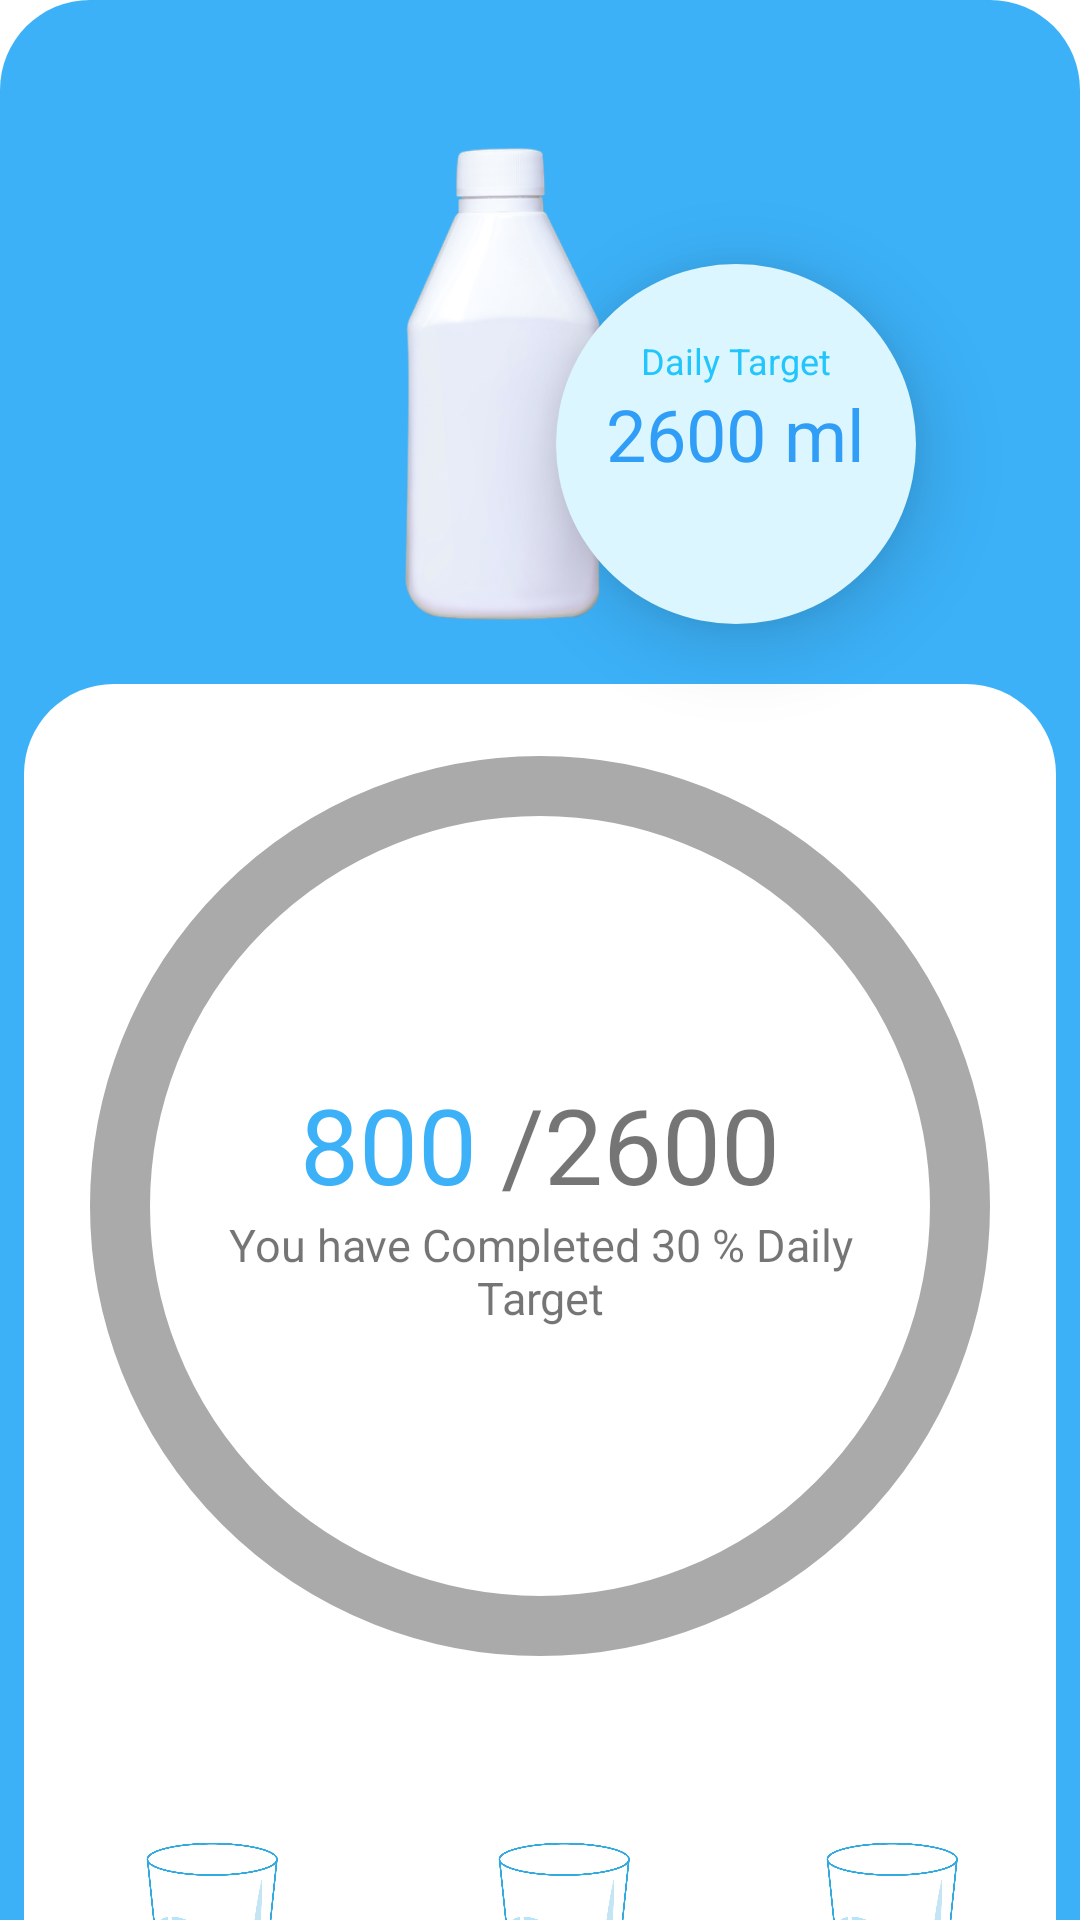

Android layout source for this screen:
<!-- AndroidManifest.xml: application theme Theme.ထမင်းဝိုင်း -->
<!-- res/layout/bottom_sheet_water.xml -->
<?xml version="1.0" encoding="utf-8"?>

<RelativeLayout xmlns:android="http://schemas.android.com/apk/res/android"
    xmlns:app="http://schemas.android.com/apk/res-auto"
    android:layout_width="match_parent"
    android:layout_height="wrap_content"
    android:background="@drawable/background_bottom_sheet"
    android:backgroundTint="#3CB1F8"
    app:layout_behavior="@string/bottom_sheet_behavior">
    <androidx.core.widget.NestedScrollView
        android:layout_width="match_parent"
        android:layout_height="match_parent">
        <RelativeLayout
            android:layout_width="match_parent"
            android:layout_height="match_parent"
           >




    <ImageView
        android:id="@+id/ivBottle"
        android:layout_width="wrap_content"
        android:layout_height="160dp"
        android:layout_marginStart="100dp"
        android:layout_marginTop="@dimen/margin_xxlarge"
        android:src="@mipmap/bottle" />

    <RelativeLayout
        android:id="@+id/rvWaterTotal"
        android:layout_width="120dp"
        android:layout_height="120dp"
        android:layout_alignBottom="@id/ivBottle"
        android:layout_marginStart="-50dp"
        android:layout_toEndOf="@id/ivBottle"
        android:background="@drawable/background_daily_water"
        android:elevation="@dimen/margin_medium_2">

        <TextView

            android:id="@+id/tvDailyTargetTitle"
            android:layout_width="wrap_content"
            android:layout_height="wrap_content"
            android:layout_centerHorizontal="true"
            android:layout_marginTop="@dimen/margin_large"
            android:text="Daily Target"
            android:textColor="#22C5FC"
            android:textSize="@dimen/text_regular" />

        <TextView
            android:layout_width="wrap_content"
            android:layout_height="wrap_content"
            android:layout_below="@id/tvDailyTargetTitle"
            android:layout_centerHorizontal="true"
            android:elevation="@dimen/margin_medium_2"
            android:text="2600 ml"
            android:textColor="#309EF6"
            android:textSize="@dimen/text_heading_1x" />
    </RelativeLayout>

    <RelativeLayout

        android:id="@+id/rlTodayWaterProgress"
        android:layout_width="match_parent"
        android:layout_height="wrap_content"
        android:layout_below="@id/rvWaterTotal"
        android:layout_marginStart="@dimen/margin_medium"
        android:layout_marginTop="@dimen/margin_medium_3"
        android:layout_marginEnd="@dimen/margin_medium"
        android:background="@drawable/background_bottom_sheet">

        <RelativeLayout
            android:layout_width="250dp"
            android:layout_height="wrap_content"
            android:layout_centerHorizontal="true"
            android:layout_marginTop="130dp">

            <LinearLayout
                android:id="@+id/lltotalWater"
                android:layout_width="wrap_content"
                android:layout_height="wrap_content"
                android:layout_centerHorizontal="true">

                <TextView
                    android:id="@+id/tvTotalWater"
                    android:layout_width="wrap_content"
                    android:layout_height="wrap_content"
                    android:text="800"
                    android:textColor="#3CB1F8"
                    android:textSize="35sp" />

                <TextView
                    android:layout_width="wrap_content"
                    android:layout_height="wrap_content"
                    android:layout_marginStart="@dimen/margin_medium"
                    android:layout_toEndOf="@id/tvTotalWater"
                    android:text="/2600"
                    android:textSize="35sp" />
            </LinearLayout>


            <TextView
                android:layout_width="wrap_content"
                android:layout_height="wrap_content"
                android:layout_below="@id/lltotalWater"
                android:layout_centerHorizontal="true"
                android:layout_marginStart="@dimen/margin_medium"
                android:text="You have Completed 30 % Daily Target"
                android:textAlignment="center"
                android:textSize="15sp" />
        </RelativeLayout>

        <com.google.android.material.progressindicator.CircularProgressIndicator
            android:id="@+id/ciTodayWaterProgress"
            android:layout_width="match_parent"
            android:layout_height="match_parent"
            android:layout_centerHorizontal="true"
            android:layout_marginTop="@dimen/margin_medium_3"
            android:progress="60"
            android:rotation="180"
            app:indicatorColor="#3CB1F8"
            app:indicatorSize="300dp"
            app:trackColor="@android:color/darker_gray"
            app:trackCornerRadius="@dimen/margin_medium_3"
            app:trackThickness="@dimen/margin_medium_3" />

        <LinearLayout
            android:layout_marginBottom="@dimen/margin_xxlarge"
android:layout_marginTop="@dimen/margin_medium_2"
            android:layout_width="match_parent"
            android:layout_height="wrap_content"
            android:layout_below="@+id/ciTodayWaterProgress"
            android:orientation="horizontal"
            android:weightSum="3">

            <RelativeLayout
                android:id="@+id/rlFirstWaterCup"
                android:backgroundTint="@color/white"
                android:background="@drawable/background_workout_time"
                android:layout_width="0dp"
                android:layout_height="wrap_content"
                android:layout_marginStart="@dimen/margin_medium_2"
                android:layout_marginEnd="@dimen/margin_medium_2"
                android:layout_weight="1">

                <ImageView
                    android:id="@+id/iv100ml"
                    android:layout_width="100dp"
                    android:layout_height="100dp"
                    android:layout_centerInParent="true"
                    android:layout_marginHorizontal="@dimen/margin_large"
                    android:layout_marginTop="@dimen/margin_medium_2"
                    android:src="@mipmap/glass" />

                <TextView
                    android:layout_width="wrap_content"
                    android:layout_height="wrap_content"
                    android:layout_below="@id/iv100ml"
                    android:layout_centerHorizontal="true"
                    android:layout_marginTop="@dimen/margin_medium_2"
                    android:text="100ml" />
            </RelativeLayout>

            <RelativeLayout
                android:id="@+id/rlWaterCup2"
                android:backgroundTint="@color/white"
                android:background="@drawable/background_workout_time"
                android:layout_marginHorizontal="@dimen/margin_medium"
                android:layout_width="0dp"
                android:layout_height="wrap_content"
                android:layout_weight="1">

                <ImageView
                    android:id="@+id/iv200ml"
                    android:layout_width="100dp"
                    android:layout_height="100dp"
                    android:layout_centerInParent="true"
                    android:layout_marginHorizontal="@dimen/margin_large"
                    android:layout_marginTop="@dimen/margin_medium_2"
                    android:src="@mipmap/glass" />

                <TextView
                    android:layout_width="wrap_content"
                    android:layout_height="wrap_content"
                    android:layout_below="@id/iv200ml"
                    android:layout_centerHorizontal="true"
                    android:layout_marginTop="@dimen/margin_medium_2"
                    android:text="200ml" />
            </RelativeLayout>

            <RelativeLayout
                android:id="@+id/rlWaterCup3"
                android:backgroundTint="@color/white"
                android:background="@drawable/background_workout_time"
                android:layout_marginHorizontal="@dimen/margin_medium"
                android:layout_width="0dp"
                android:layout_height="wrap_content"
                android:layout_weight="1">

                <ImageView
                    android:id="@+id/iv500ml"
                    android:layout_width="100dp"
                    android:layout_height="100dp"
                    android:layout_centerInParent="true"
                    android:layout_marginHorizontal="@dimen/margin_large"
                    android:layout_marginTop="@dimen/margin_medium_2"
                    android:src="@mipmap/glass" />

                <TextView
                    android:layout_width="wrap_content"
                    android:layout_height="wrap_content"
                    android:layout_below="@id/iv500ml"
                    android:layout_centerHorizontal="true"
                    android:layout_marginTop="@dimen/margin_medium_2"
                    android:text="500ml" />
            </RelativeLayout>
        </LinearLayout>
    </RelativeLayout>
        </RelativeLayout>
    </androidx.core.widget.NestedScrollView>
</RelativeLayout>
<!-- resources referenced by this layout -->
<resources>
  <color name="white">#FFFFFFFF</color>
  <dimen name="margin_large">24dp</dimen>
  <dimen name="margin_medium">8dp</dimen>
  <dimen name="margin_medium_2">16dp</dimen>
  <dimen name="margin_medium_3">20dp</dimen>
  <dimen name="margin_xxlarge">48dp</dimen>
  <dimen name="text_heading_1x">24sp</dimen>
  <dimen name="text_regular">12sp</dimen>
  <!-- drawable background_bottom_sheet (drawable) -->
  <?xml version="1.0" encoding="utf-8"?>
  
  <shape xmlns:android="http://schemas.android.com/apk/res/android">
  <corners android:topRightRadius="30dp" android:topLeftRadius="30dp"/>
  <solid android:color="@color/white"/>
  </shape>
  <!-- drawable background_daily_water (drawable) -->
  <?xml version="1.0" encoding="utf-8"?>
  
  <shape xmlns:android="http://schemas.android.com/apk/res/android">
  <corners android:radius="60dp"/>
      <solid android:color="#DBF6FE"/>
  </shape>
  <!-- drawable background_workout_time (drawable) -->
  <?xml version="1.0" encoding="utf-8"?>
  
  <shape xmlns:android="http://schemas.android.com/apk/res/android">
  <corners android:radius="16dp"/>
      <solid android:color="#FFF8EE"/>
      <stroke  android:color="#CDFF8473" android:width="0.1dp"/>
  </shape>
  <!-- mipmap bottle: png bitmap (mipmap-xxxhdpi, 91749 bytes) -->
  <!-- mipmap glass: jpg bitmap (mipmap-xxxhdpi, 146965 bytes) -->
  <style name="Theme.ထမင်းဝိုင်း" parent="Theme.MaterialComponents.DayNight.NoActionBar">
          
          <item name="colorPrimary">@color/purple_500</item>
          <item name="colorPrimaryVariant">@color/purple_700</item>
          <item name="colorOnPrimary">@color/white</item>
          
          <item name="colorSecondary">@color/teal_200</item>
          <item name="colorSecondaryVariant">@color/teal_700</item>
          <item name="colorOnSecondary">@color/black</item>
          
          <item name="android:statusBarColor">?attr/colorPrimaryVariant</item>
          <item name="bottomSheetDialogTheme">@style/BottomSheetDialog</item>
          
      </style>
  <color name="purple_500">#FF6200EE</color>
  <color name="purple_700">#FF3700B3</color>
  <color name="teal_200">#FF03DAC5</color>
  <color name="teal_700">#FF018786</color>
  <color name="black">#FF000000</color>
  <style name="BottomSheetDialog" parent="@style/ThemeOverlay.MaterialComponents.BottomSheetDialog">
          <item name="bottomSheetStyle">@style/BottomSheet</item>
          <item name="android:colorBackground">@color/white</item>
      </style>
  <style name="BottomSheet" parent="Widget.MaterialComponents.BottomSheet.Modal">
          <item name="backgroundTint">@android:color/transparent</item>
      </style>
</resources>
